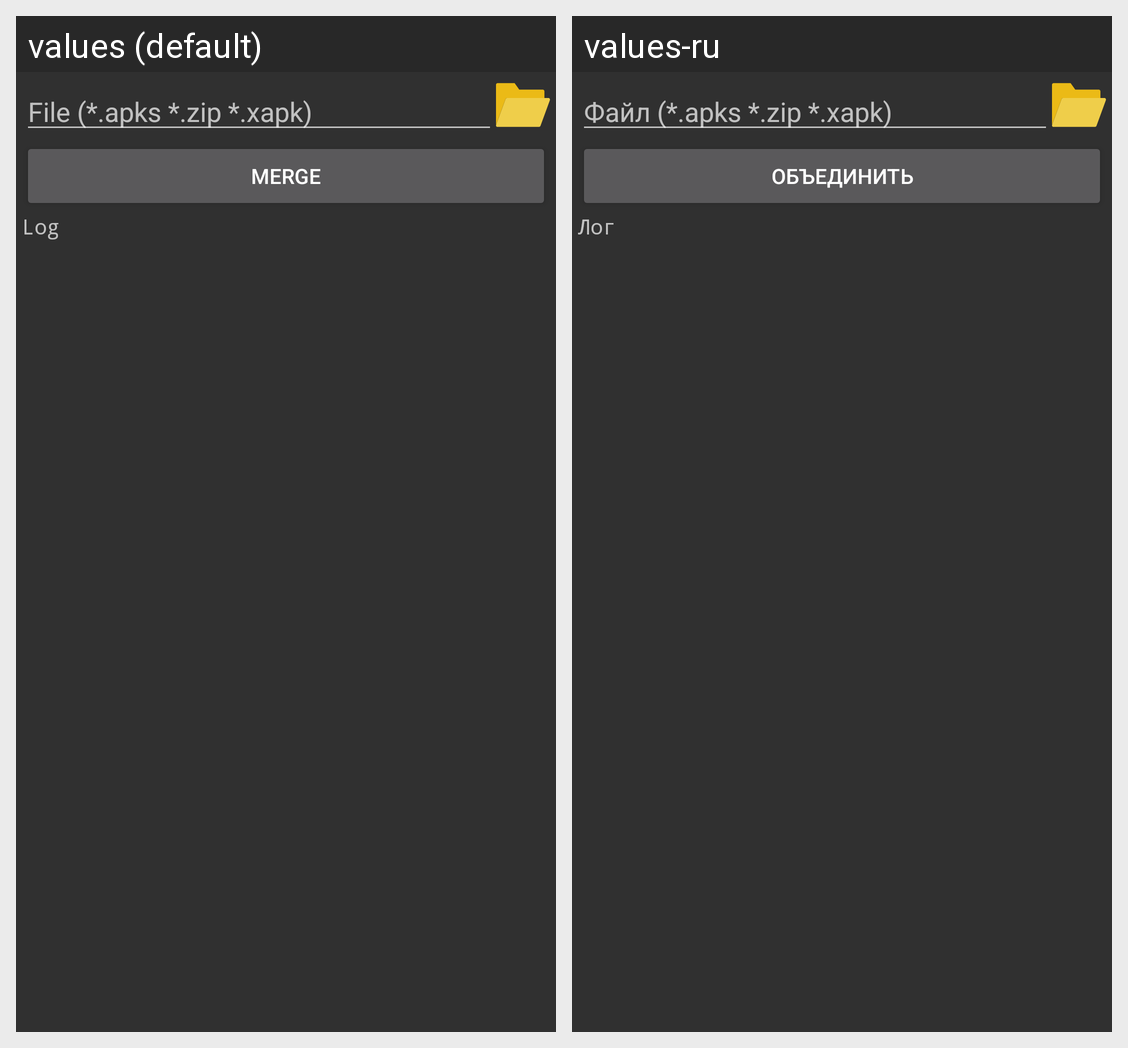

Locale-by-locale string values for the Android screen shown in this grid:
Android screen res/layout/activity_main.xml rendered under 2 locales, left to right: values (default), values-ru. Device: Nexus 5 (rendered at 1080×1920; each locale shown at half size, 540×960, under a caption strip naming it); theme AppTheme.
Strings drawn on this screen, with the default value and each locale's value (text and hints the layout hard-codes, and strings that could not be matched under every locale, appear in the picture but are not listed):

file_zip
  values: File (*.apks *.zip *.xapk)
  values-ru: Файл (*.apks *.zip *.xapk)

merge
  values: Merge
  values-ru: Объединить

textview
  values: Log
  values-ru: Лог
